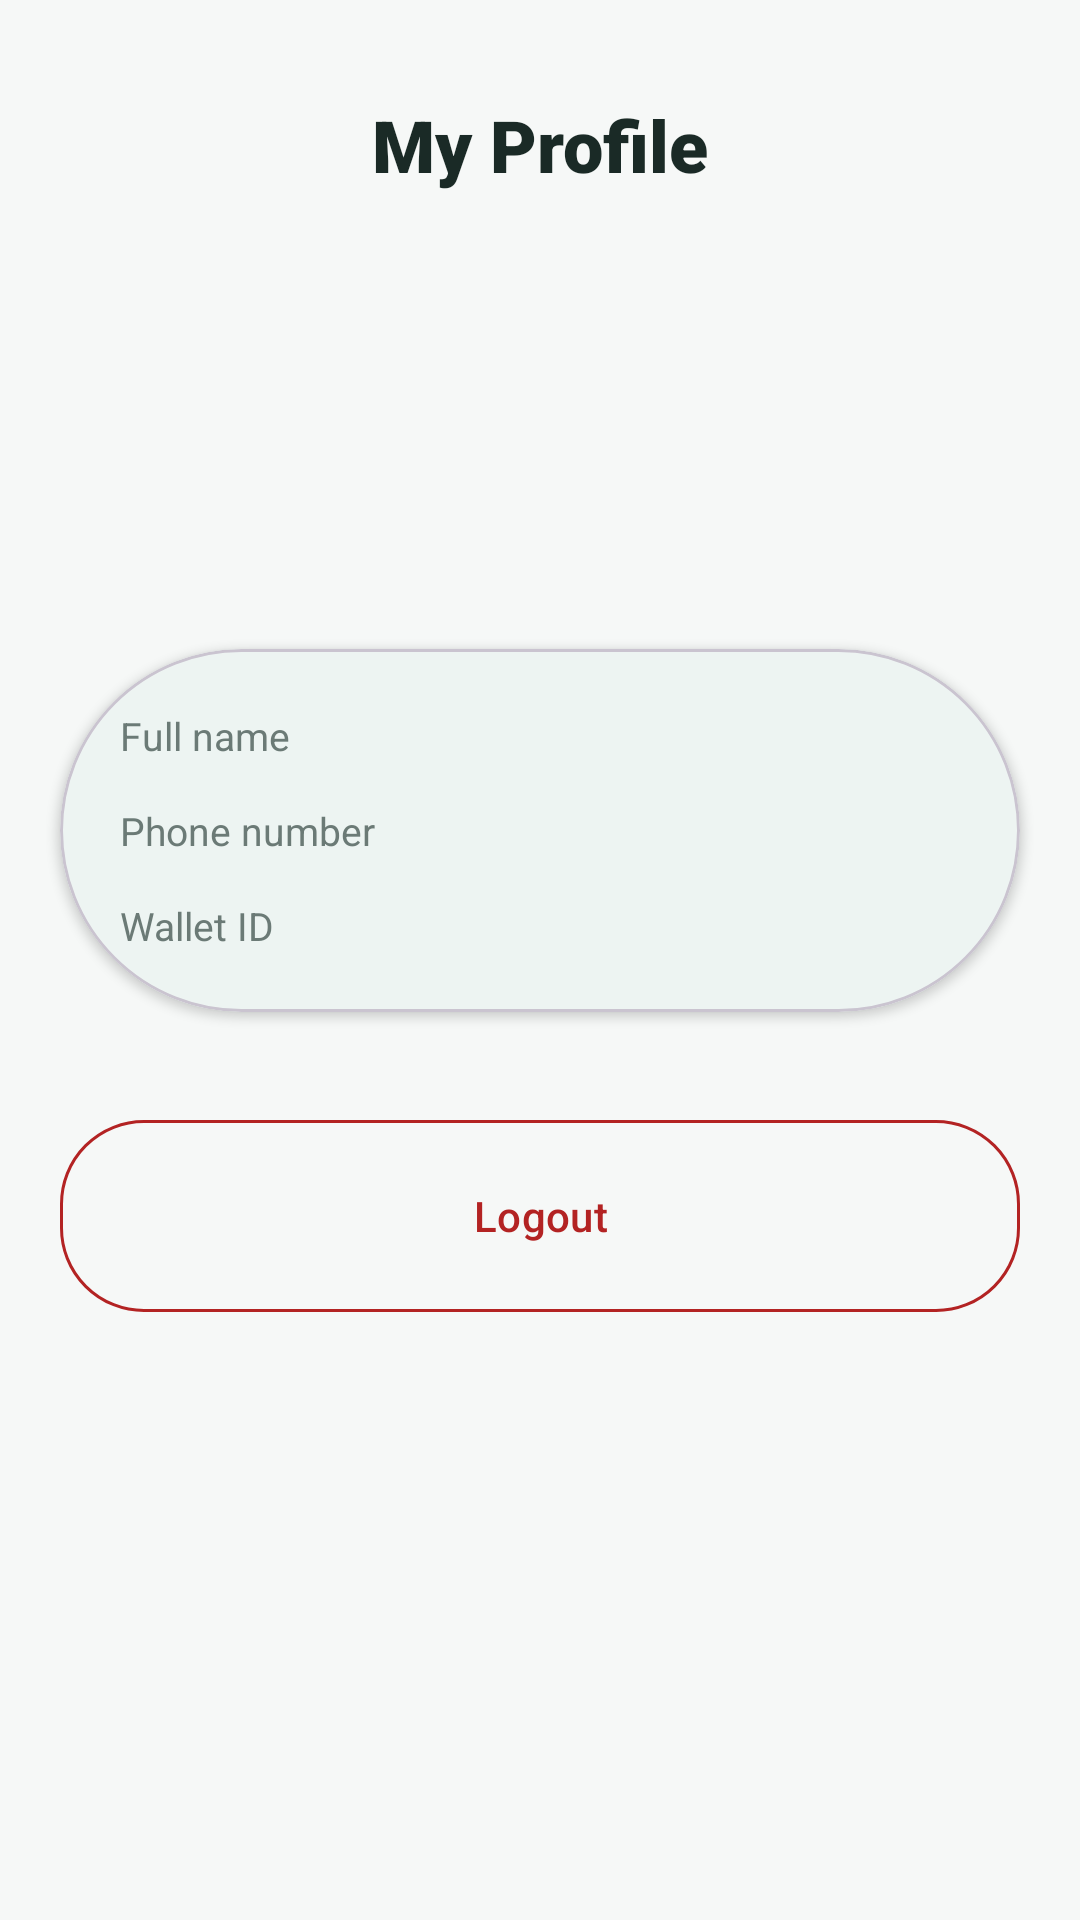

Produce the Android XML layout that renders to this screen, including the resource entries it uses.
<!-- AndroidManifest.xml: application theme Theme.QuickPay -->
<!-- res/layout/fragment_profile.xml -->
<?xml version="1.0" encoding="utf-8"?>
<LinearLayout xmlns:android="http://schemas.android.com/apk/res/android"
    xmlns:app="http://schemas.android.com/apk/res-auto"
    android:layout_width="match_parent"
    android:layout_height="match_parent"
    android:background="@color/bg"
    android:gravity="center_horizontal"
    android:orientation="vertical">

    <TextView
        android:layout_width="wrap_content"
        android:layout_height="wrap_content"
        android:layout_marginTop="@dimen/spacing_lg"
        android:fontFamily="sans-serif-black"
        android:text="@string/profile_title"
        android:textColor="@color/text_primary"
        android:textSize="24sp" />

    <FrameLayout
        android:layout_width="88dp"
        android:layout_height="88dp"
        android:layout_marginTop="@dimen/spacing_xxxl"
        android:background="@drawable/bg_brand_circle">

        <TextView
            android:id="@+id/profileInitial"
            android:layout_width="wrap_content"
            android:layout_height="wrap_content"
            android:layout_gravity="center"
            android:fontFamily="sans-serif-black"
            android:textColor="@color/white"
            android:textSize="34sp" />
    </FrameLayout>

    <com.google.android.material.card.MaterialCardView
        android:layout_width="match_parent"
        android:layout_height="wrap_content"
        android:layout_marginStart="@dimen/screen_padding"
        android:layout_marginTop="@dimen/spacing_xxxl"
        android:layout_marginEnd="@dimen/screen_padding"
        app:cardBackgroundColor="@color/card_bg"
        app:cardCornerRadius="@dimen/corner_large"
        app:cardElevation="@dimen/elevation_low">

        <LinearLayout
            android:layout_width="match_parent"
            android:layout_height="wrap_content"
            android:orientation="vertical"
            android:padding="@dimen/spacing_xl">

            <LinearLayout
                android:layout_width="match_parent"
                android:layout_height="wrap_content"
                android:orientation="horizontal">

                <TextView
                    android:layout_width="0dp"
                    android:layout_height="wrap_content"
                    android:layout_weight="1"
                    android:text="@string/register_name_label"
                    android:textColor="@color/text_secondary"
                    android:textSize="13sp" />

                <TextView
                    android:id="@+id/profileName"
                    android:layout_width="wrap_content"
                    android:layout_height="wrap_content"
                    android:textColor="@color/text_primary"
                    android:textSize="13sp"
                    android:textStyle="bold" />
            </LinearLayout>

            <LinearLayout
                android:layout_width="match_parent"
                android:layout_height="wrap_content"
                android:layout_marginTop="@dimen/spacing_md"
                android:orientation="horizontal">

                <TextView
                    android:layout_width="0dp"
                    android:layout_height="wrap_content"
                    android:layout_weight="1"
                    android:text="@string/login_phone_label"
                    android:textColor="@color/text_secondary"
                    android:textSize="13sp" />

                <TextView
                    android:id="@+id/profilePhone"
                    android:layout_width="wrap_content"
                    android:layout_height="wrap_content"
                    android:textColor="@color/text_primary"
                    android:textSize="13sp"
                    android:textStyle="bold" />
            </LinearLayout>

            <LinearLayout
                android:layout_width="match_parent"
                android:layout_height="wrap_content"
                android:layout_marginTop="@dimen/spacing_md"
                android:orientation="horizontal">

                <TextView
                    android:layout_width="0dp"
                    android:layout_height="wrap_content"
                    android:layout_weight="1"
                    android:text="@string/profile_wallet"
                    android:textColor="@color/text_secondary"
                    android:textSize="13sp" />

                <TextView
                    android:id="@+id/profileWalletId"
                    android:layout_width="0dp"
                    android:layout_height="wrap_content"
                    android:layout_marginStart="@dimen/spacing_lg"
                    android:layout_weight="2"
                    android:ellipsize="middle"
                    android:gravity="end"
                    android:maxLines="1"
                    android:textColor="@color/text_primary"
                    android:textSize="12sp"
                    android:textStyle="bold" />
            </LinearLayout>
        </LinearLayout>
    </com.google.android.material.card.MaterialCardView>

    <com.google.android.material.button.MaterialButton
        android:id="@+id/logoutButton"
        style="@style/QuickPay.Button.Outline"
        android:layout_width="match_parent"
        android:layout_height="wrap_content"
        android:layout_marginStart="@dimen/screen_padding"
        android:layout_marginTop="@dimen/spacing_xxxl"
        android:layout_marginEnd="@dimen/screen_padding"
        android:text="@string/logout"
        android:textColor="@color/danger"
        app:strokeColor="@color/danger" />

</LinearLayout>
<!-- resources referenced by this layout -->
<resources>
  <color name="bg">#F6F8F7</color>
  <color name="card_bg">#FFFFFFFF</color>
  <color name="danger">#B32323</color>
  <color name="text_primary">#1A2A26</color>
  <color name="text_secondary">#6B7A76</color>
  <color name="white">#FFFFFFFF</color>
  <dimen name="corner_large">64dp</dimen>
  <dimen name="elevation_low">2dp</dimen>
  <dimen name="screen_padding">20dp</dimen>
  <dimen name="spacing_lg">32dp</dimen>
  <dimen name="spacing_md">14dp</dimen>
  <dimen name="spacing_xl">20dp</dimen>
  <dimen name="spacing_xxxl">32dp</dimen>
  <string name="login_phone_label">Phone number</string>
  <string name="logout">Logout</string>
  <string name="profile_title">My Profile</string>
  <string name="profile_wallet">Wallet ID</string>
  <string name="register_name_label">Full name</string>
  <style name="QuickPay.Button.Outline" parent="Widget.Material3.Button.OutlinedButton">
          <item name="android:textColor">@color/primary</item>
          <item name="strokeColor">@color/primary</item>
          <item name="strokeWidth">1dp</item>
          <item name="cornerRadius">@dimen/corner_medium</item>
          <item name="android:minHeight">@dimen/button_height</item>
          <item name="android:textAllCaps">false</item>
      </style>
  <style name="Theme.QuickPay" parent="Base.Theme.QuickPay" />
  <color name="primary">#0B6E4F</color>
  <dimen name="corner_medium">28dp</dimen>
  <dimen name="button_height">72dp</dimen>
  <style name="Base.Theme.QuickPay" parent="Theme.Material3.DayNight.NoActionBar">
          <item name="colorPrimary">@color/primary</item>
          <item name="colorOnPrimary">@color/white</item>
          <item name="colorPrimaryContainer">@color/primary_light</item>
          <item name="colorOnPrimaryContainer">@color/primary_dark</item>
          <item name="colorSecondary">@color/accent</item>
          <item name="android:colorBackground">@color/bg</item>
          <item name="colorSurface">@color/card_bg</item>
          <item name="colorOnSurface">@color/text_primary</item>
          <item name="android:statusBarColor">@color/primary_dark</item>
          <item name="android:navigationBarColor">@color/card_bg</item>
          <item name="android:windowLightStatusBar">false</item>
      </style>
  <color name="primary_light">#E6F4EF</color>
  <color name="primary_dark">#084C37</color>
  <color name="accent">#F2B632</color>
</resources>
